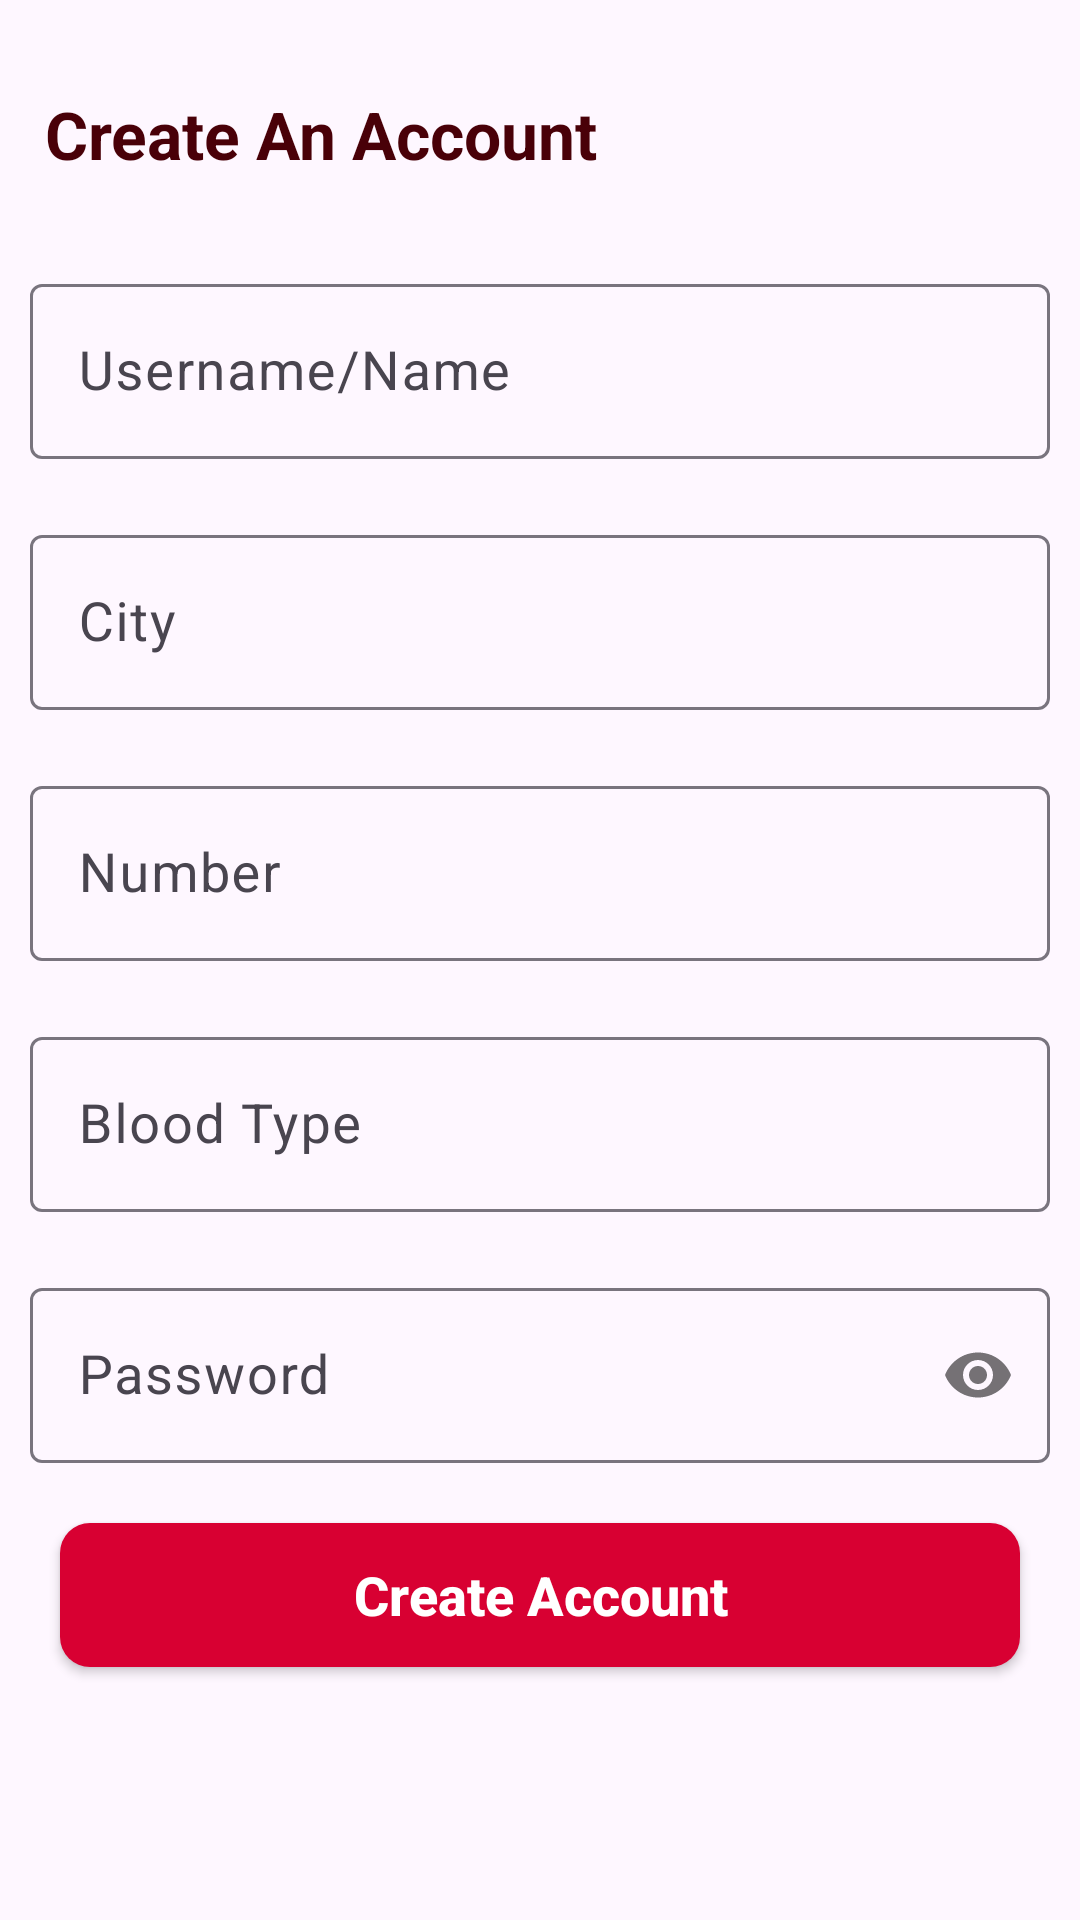

Reconstruct the res/layout file that produces this screen, plus the resources it refers to.
<!-- AndroidManifest.xml: application theme Theme.BloodBankNauT -->
<!-- res/layout/activity_register.xml -->
<?xml version="1.0" encoding="utf-8"?>
<androidx.constraintlayout.widget.ConstraintLayout xmlns:android="http://schemas.android.com/apk/res/android"
    xmlns:app="http://schemas.android.com/apk/res-auto"
    xmlns:tools="http://schemas.android.com/tools"
    android:id="@+id/main"
    android:layout_width="match_parent"
    android:layout_height="match_parent"
    tools:context=".Activities.RegisterActivity">

    <LinearLayout
        android:orientation="vertical"
        android:layout_width="match_parent"
        android:layout_height="wrap_content"
        tools:ignore="MissingConstraints">

        <TextView
            android:layout_width="match_parent"
            android:layout_height="wrap_content"
            android:paddingTop="30dp"
            android:paddingBottom="10dp"
            android:paddingLeft="15dp"
            android:text="Create An Account"
            android:textColor="@color/rose_red"
            android:textSize="22dp"
            android:textStyle="bold" />

        <com.google.android.material.textfield.TextInputLayout
            android:layout_marginTop="20dp"
            android:layout_marginStart="10dp"
            android:layout_marginEnd="10dp"
            android:layout_height="wrap_content"
            android:layout_width="match_parent">
            <EditText
                android:id="@+id/txtUsername"
                android:textSize="18dp"
                android:hint="Username/Name"
                android:textColorHint="@color/metalic"
                android:textColor="@color/black"
                android:layout_width="match_parent"
                android:layout_height="wrap_content"/>
        </com.google.android.material.textfield.TextInputLayout>

        <com.google.android.material.textfield.TextInputLayout
            android:layout_marginTop="20dp"
            android:layout_marginStart="10dp"
            android:layout_marginEnd="10dp"
            android:layout_height="wrap_content"
            android:layout_width="match_parent">
            <EditText
                android:id="@+id/txtCity"
                android:textSize="18dp"
                android:hint="City"
                android:textColorHint="@color/metalic"
                android:textColor="@color/black"
                android:layout_width="match_parent"
                android:layout_height="wrap_content"/>
        </com.google.android.material.textfield.TextInputLayout>

        <com.google.android.material.textfield.TextInputLayout
            android:layout_marginTop="20dp"
            android:layout_marginStart="10dp"
            android:layout_marginEnd="10dp"
            android:layout_height="wrap_content"
            android:layout_width="match_parent">
            <EditText
                android:id="@+id/txtNumber"
                android:textSize="18dp"
                android:hint="Number"
                android:inputType="number"
                android:textColorHint="@color/metalic"
                android:textColor="@color/black"
                android:layout_width="match_parent"
                android:layout_height="wrap_content"/>
        </com.google.android.material.textfield.TextInputLayout>

        <com.google.android.material.textfield.TextInputLayout
            android:layout_marginTop="20dp"
            android:layout_marginStart="10dp"
            android:layout_marginEnd="10dp"
            android:layout_height="wrap_content"
            android:layout_width="match_parent">
            <EditText
                android:id="@+id/txtBloodType"
                android:textSize="18dp"
                android:hint="Blood Type"
                android:textColorHint="@color/metalic"
                android:textColor="@color/black"
                android:layout_width="match_parent"
                android:layout_height="wrap_content"/>
        </com.google.android.material.textfield.TextInputLayout>

        <com.google.android.material.textfield.TextInputLayout
            android:layout_marginTop="20dp"
            android:layout_marginStart="10dp"
            android:layout_marginEnd="10dp"
            app:passwordToggleEnabled="true"
            android:layout_height="wrap_content"
            android:layout_width="match_parent">
            <EditText
                android:id="@+id/txtPassword"
                android:textSize="18dp"
                android:hint="Password"
                android:inputType="textPassword"
                android:textColorHint="@color/metalic"
                android:textColor="@color/black"
                android:layout_width="match_parent"
                android:layout_height="wrap_content"/>
        </com.google.android.material.textfield.TextInputLayout>

        <Button
            android:id="@+id/btnSubmit"
            android:background="@drawable/button_bg"
            android:textSize="18dp"
            android:textStyle="bold"
            android:textAllCaps="false"
            android:textColor="@color/white"
            android:text="Create Account"
            android:layout_margin="20dp"
            android:layout_width="match_parent"
            android:layout_height="wrap_content"/>
    </LinearLayout>

</androidx.constraintlayout.widget.ConstraintLayout>
<!-- resources referenced by this layout -->
<resources>
  <color name="black">#FF000000</color>
  <color name="metalic">#877E7F</color>
  <color name="rose_red">#490008</color>
  <color name="white">#FFFFFFFF</color>
  <!-- drawable button_bg (drawable) -->
  <?xml version="1.0" encoding="utf-8"?>
  
  <shape xmlns:android="http://schemas.android.com/apk/res/android"
      android:shape="rectangle">
  
      <corners android:radius="10dp"/>
      <solid android:color="@color/vivid_crimson"/>
  </shape>
  <style name="Theme.BloodBankNauT" parent="Base.Theme.BloodBankNauT" />
  <color name="vivid_crimson">#D80032</color>
  <style name="Base.Theme.BloodBankNauT" parent="Theme.Material3.DayNight.NoActionBar">
          
          
      </style>
</resources>
